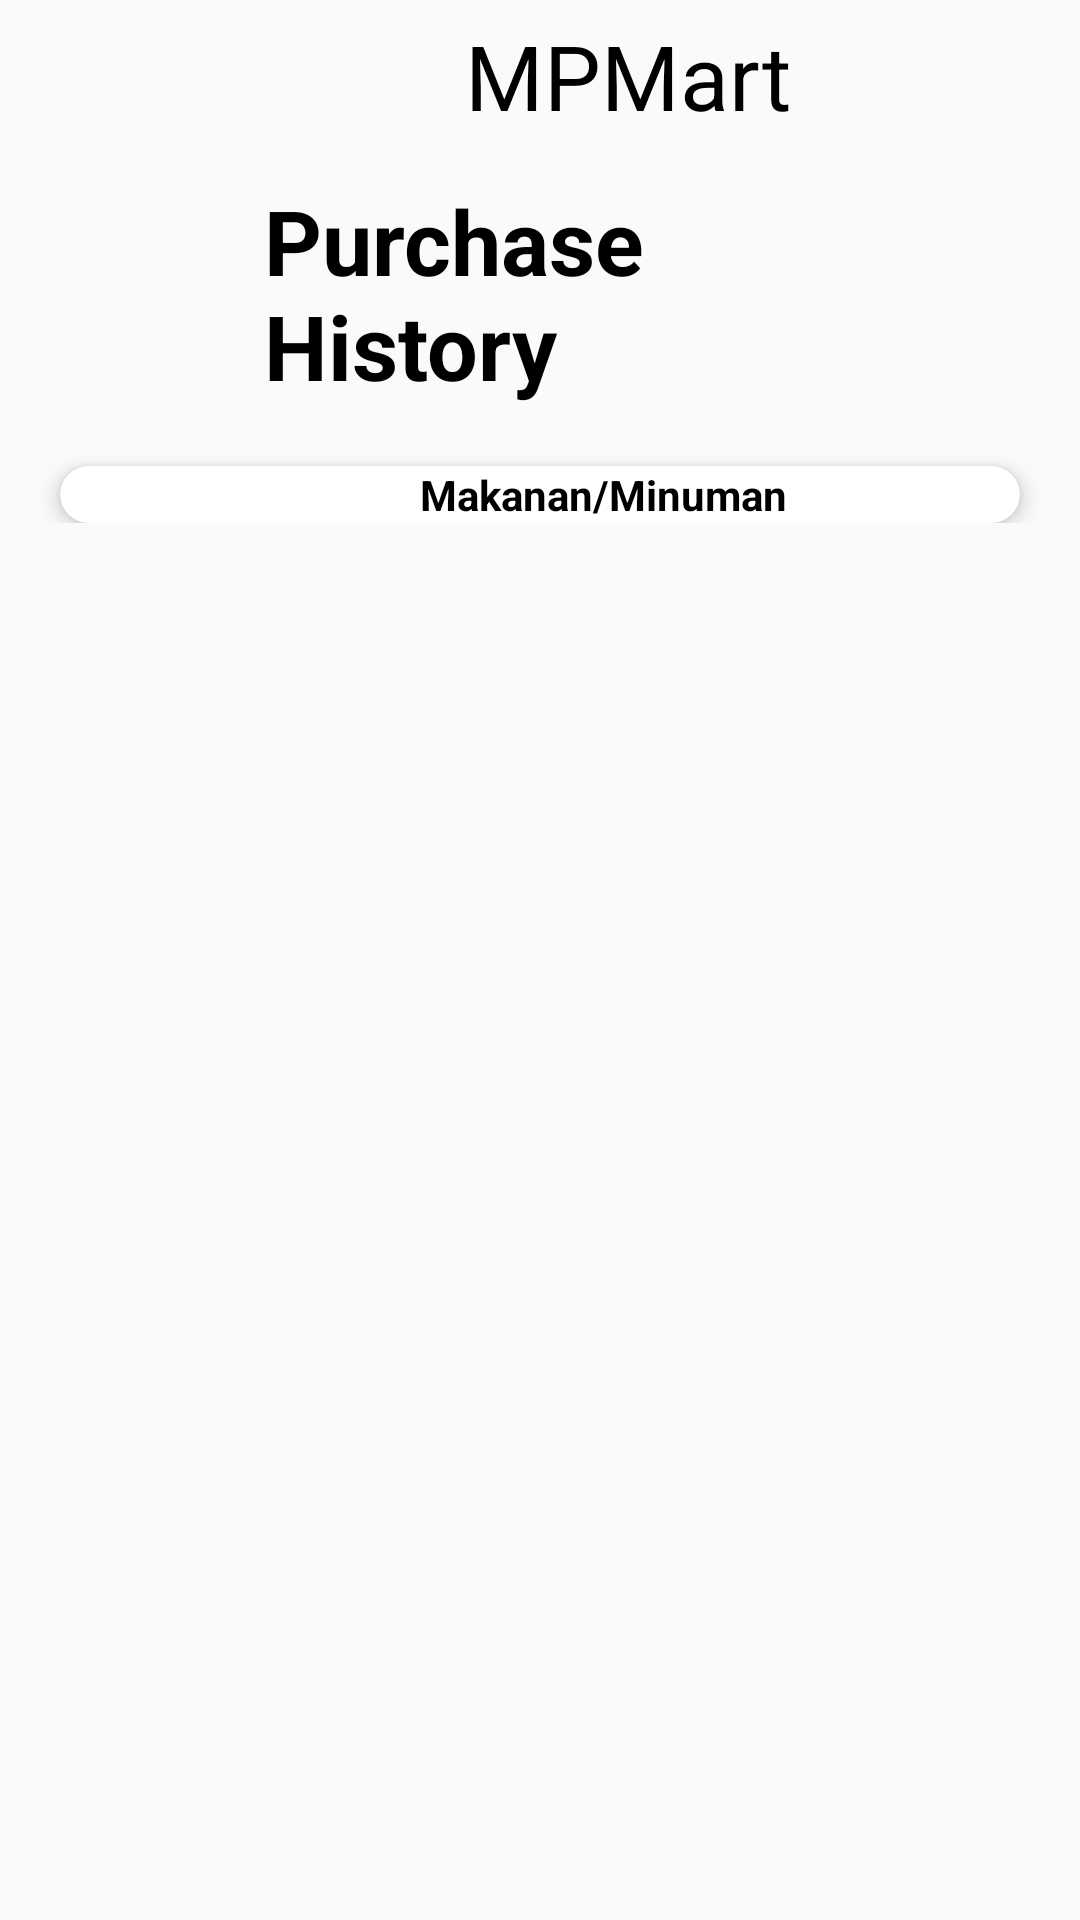

Write the Android layout XML for this screen, with the resource values it uses.
<!-- AndroidManifest.xml: application theme Theme.Intan -->
<!-- res/layout/activity_purchase.xml -->
<?xml version="1.0" encoding="utf-8"?>
<LinearLayout xmlns:android="http://schemas.android.com/apk/res/android"
    xmlns:app="http://schemas.android.com/apk/res-auto"
    xmlns:tools="http://schemas.android.com/tools"
    android:layout_width="match_parent"
    android:layout_height="match_parent"
    android:orientation="vertical"
    tools:context=".PurchaseActivity">

    <LinearLayout
        android:layout_width="match_parent"
        android:layout_height="wrap_content"
        android:background="@color/orange"
        android:orientation="horizontal">

        <Button
            android:id="@+id/backbtn"
            android:layout_width="40sp"
            android:layout_height="30sp"
            android:layout_marginLeft="5sp"
            android:background="@drawable/baseline_arrow_back_24"
            android:layout_marginBottom="30sp"/>

        <TextView
            android:id="@+id/textwelcome"
            android:layout_width="wrap_content"
            android:layout_height="wrap_content"
            android:text="MPMart"
            android:textColor="@color/black"
            android:textSize="30sp"
            android:layout_marginLeft="110sp"
            android:layout_marginTop="5dp"/>

    </LinearLayout>

    <LinearLayout
        android:layout_width="match_parent"
        android:layout_height="wrap_content"
        android:orientation="horizontal">

        <TextView
            android:layout_width="wrap_content"
            android:layout_height="wrap_content"
            android:text="Purchase History"
            android:layout_marginHorizontal="88sp"
            android:textColor="@color/black"
            android:textStyle="bold"
            android:textSize="30sp">

        </TextView>
    </LinearLayout>

    <LinearLayout
        android:layout_width="match_parent"
        android:layout_height="wrap_content">

        <androidx.cardview.widget.CardView
            android:layout_width="match_parent"
            android:layout_height="wrap_content"
            app:cardCornerRadius="10dp"
            app:cardElevation="4dp"
            android:layout_marginHorizontal="20dp"
            android:layout_marginTop="20dp">

            <LinearLayout
                android:layout_width="match_parent"
                android:layout_height="wrap_content"
                android:orientation="vertical"
                android:background="@color/orange">

                <TextView
                    android:layout_width="match_parent"
                    android:layout_height="wrap_content"
                    android:text="Makanan/Minuman"
                    android:textColor="@color/black"
                    android:textStyle="bold"
                    android:layout_marginLeft="120dp"
                    >

                </TextView>

            </LinearLayout>


        </androidx.cardview.widget.CardView>

    </LinearLayout>


    <com.google.android.material.tabs.TabLayout
        android:id="@+id/tabLayout"
        android:layout_width="match_parent"
        android:layout_height="wrap_content"
        android:background="@color/orange"
        android:layout_marginTop="20dp">
    </com.google.android.material.tabs.TabLayout>
    <androidx.viewpager.widget.ViewPager
        android:id="@+id/viewPager"
        android:layout_width="wrap_content"
        android:layout_height="wrap_content"
        android:layout_below="@id/tabLayout"
        android:layout_centerInParent="true"
        tools:layout_editor_absoluteX="8dp" />


</LinearLayout>
<!-- resources referenced by this layout -->
<resources>
  <style name="Theme.Intan" parent="Base.Theme.Intan" />
  <style name="Base.Theme.Intan" parent="Theme.AppCompat.Light.NoActionBar">
          
          
      </style>
  <!-- not gathered from this repository: default colours our renderer supplied (Android Studio template values) -->
  <color name="black">#FF000000</color>
</resources>
